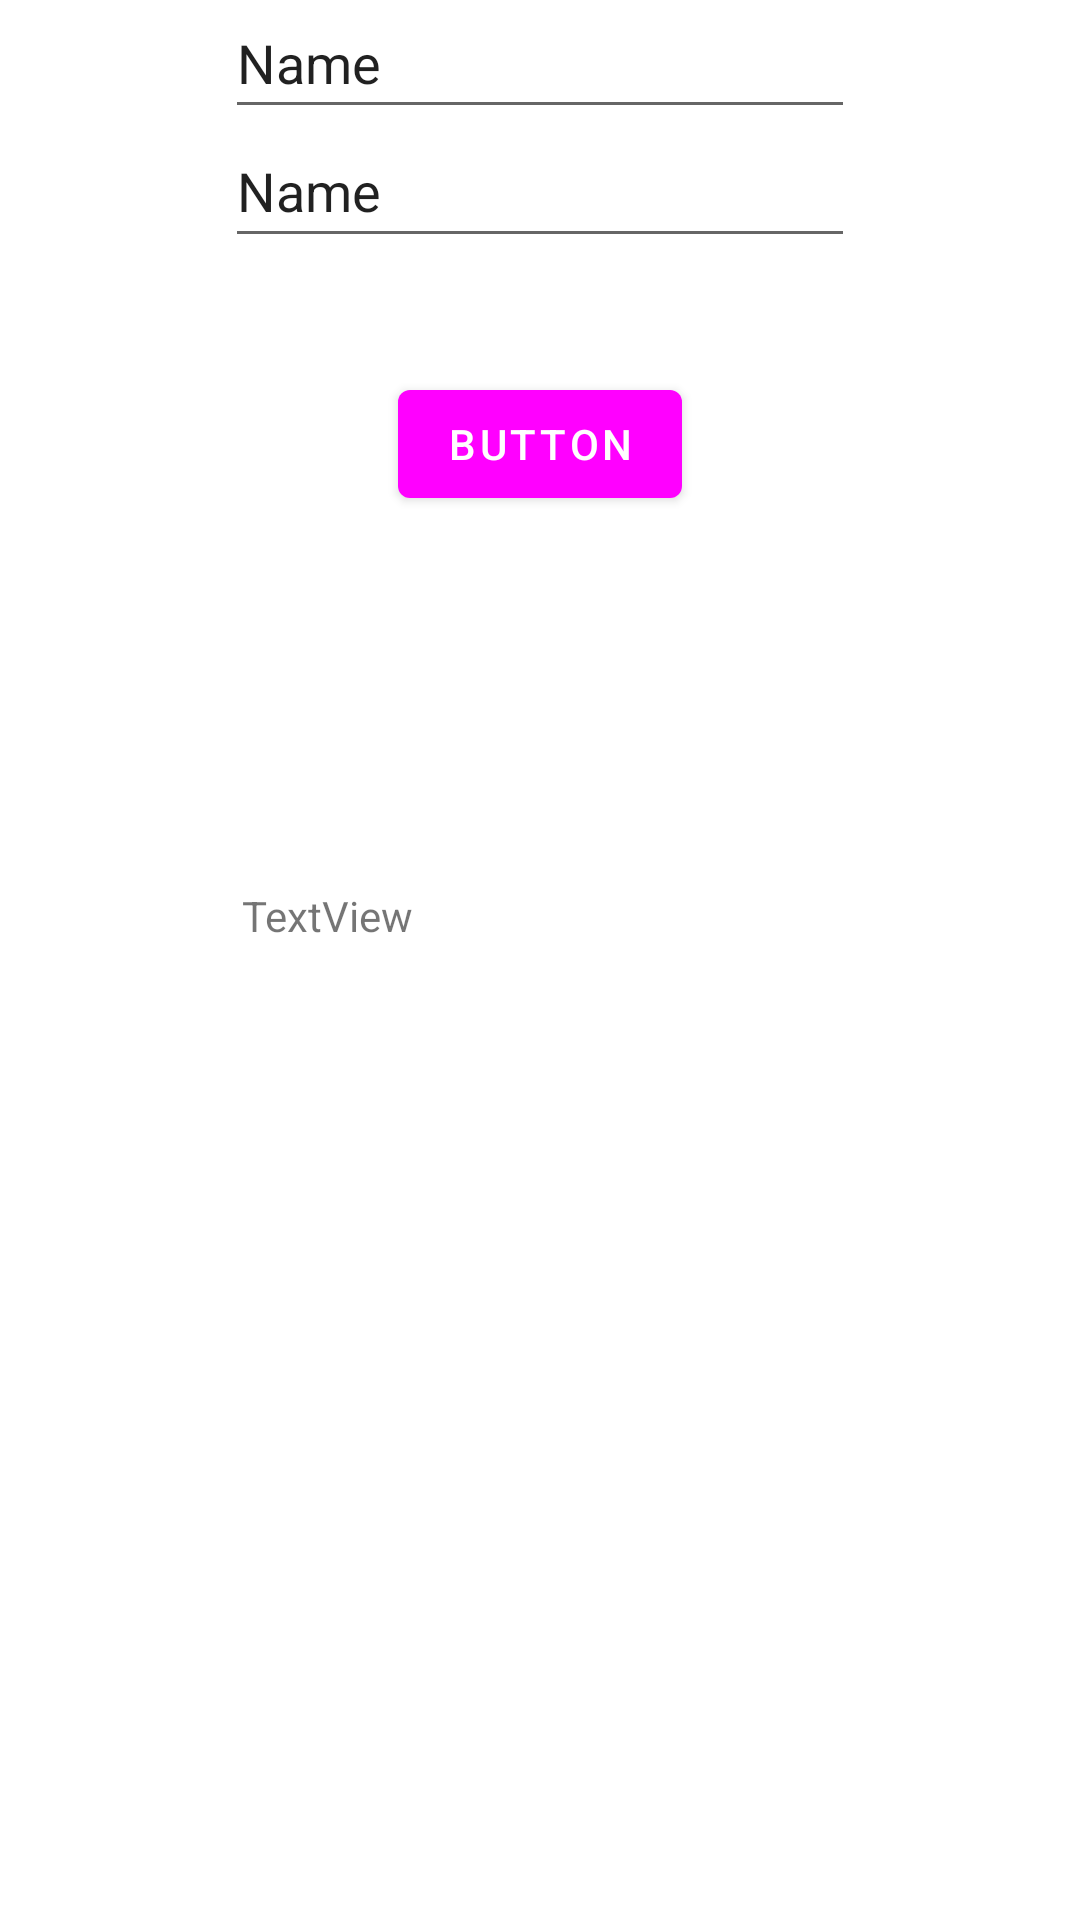

Layout XML and referenced resources for this Android screen:
<!-- AndroidManifest.xml: application theme Theme.Team23Project -->
<!-- res/layout/login_demo.xml -->
<?xml version="1.0" encoding="utf-8"?>
<androidx.constraintlayout.widget.ConstraintLayout xmlns:android="http://schemas.android.com/apk/res/android"
    xmlns:app="http://schemas.android.com/apk/res-auto"
    xmlns:tools="http://schemas.android.com/tools"
    android:layout_width="match_parent"
    android:layout_height="match_parent">

    <EditText
        android:id="@+id/loginNametxt"
        android:layout_width="wrap_content"
        android:layout_height="wrap_content"
        android:ems="10"
        android:inputType="textPersonName"
        android:minHeight="48dp"
        android:text="Name"
        app:layout_constraintBottom_toTopOf="@+id/loginPasswordtxt"
        app:layout_constraintEnd_toEndOf="parent"
        app:layout_constraintStart_toStartOf="parent"
        app:layout_constraintTop_toTopOf="parent" />

    <EditText
        android:id="@+id/loginPasswordtxt"
        android:layout_width="wrap_content"
        android:layout_height="wrap_content"
        android:ems="10"
        android:inputType="textPersonName"
        android:minHeight="48dp"
        android:text="Name"
        app:layout_constraintBottom_toTopOf="@+id/checkLoginbtn"
        app:layout_constraintEnd_toEndOf="parent"
        app:layout_constraintStart_toStartOf="parent"
        app:layout_constraintTop_toTopOf="parent" />

    <TextView
        android:id="@+id/numoOfAtemptstxt"
        android:layout_width="199dp"
        android:layout_height="49dp"
        android:text="TextView"
        app:layout_constraintBottom_toBottomOf="parent"
        app:layout_constraintEnd_toEndOf="parent"
        app:layout_constraintStart_toStartOf="parent"
        app:layout_constraintTop_toTopOf="parent" />

    <Button
        android:id="@+id/checkLoginbtn"
        android:layout_width="wrap_content"
        android:layout_height="wrap_content"
        android:text="Button"
        app:layout_constraintBottom_toTopOf="@+id/numoOfAtemptstxt"
        app:layout_constraintEnd_toEndOf="parent"
        app:layout_constraintStart_toStartOf="parent"
        app:layout_constraintTop_toTopOf="parent" />
</androidx.constraintlayout.widget.ConstraintLayout>
<!-- resources referenced by this layout -->
<resources>
  <style name="Theme.Team23Project" parent="Theme.MaterialComponents.DayNight.DarkActionBar">
          
          <item name="colorPrimary">@color/register_bk_color</item>
          <item name="colorPrimaryVariant">@color/register_bk_color</item>
          <item name="colorOnPrimary">@color/white</item>
          
          <item name="colorSecondary">@color/teal_200</item>
          <item name="colorSecondaryVariant">@color/teal_700</item>
          <item name="colorOnSecondary">@color/white</item>
          
          <item name="android:statusBarColor" tools:targetApi="l">?attr/colorPrimaryVariant</item>
          
      </style>
  <!-- not gathered from this repository: default colours our renderer supplied (Android Studio template values) -->
  <color name="teal_200">#FF03DAC5</color>
  <color name="teal_700">#FF018786</color>
  <color name="white">#FFFFFFFF</color>
</resources>
